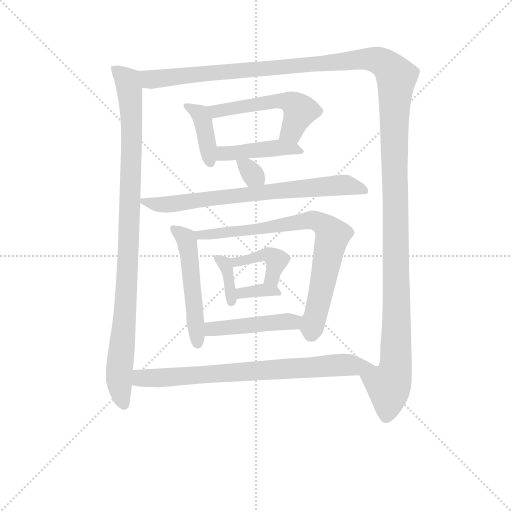
t = 0.00 s
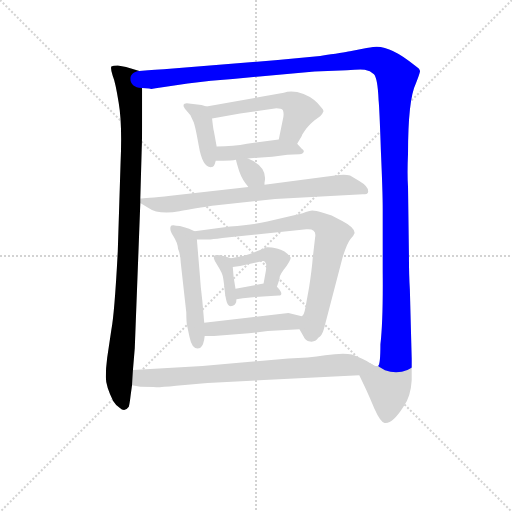
t = 2.11 s
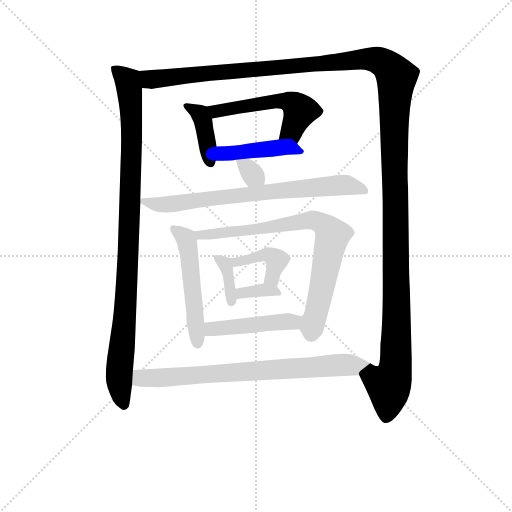
t = 4.22 s
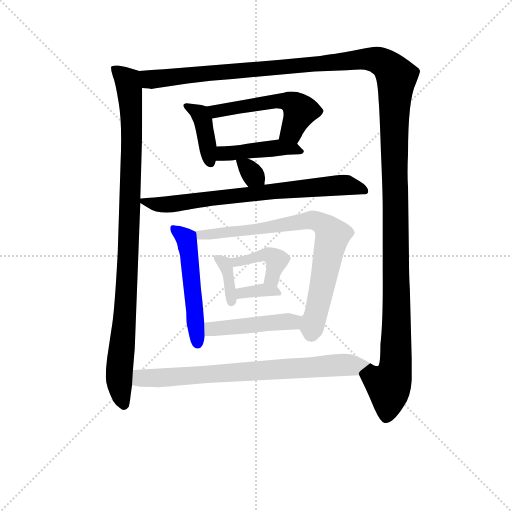
t = 6.33 s
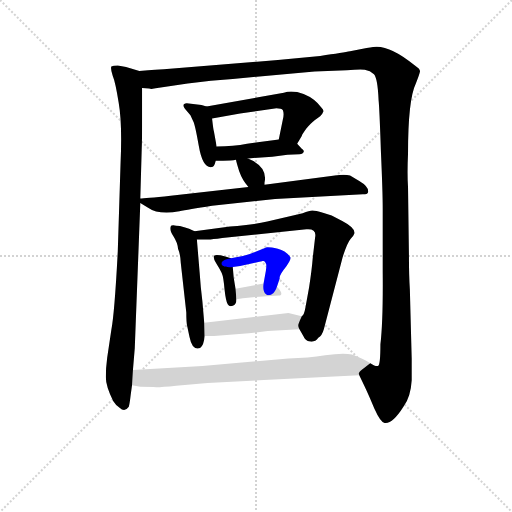
t = 8.44 s
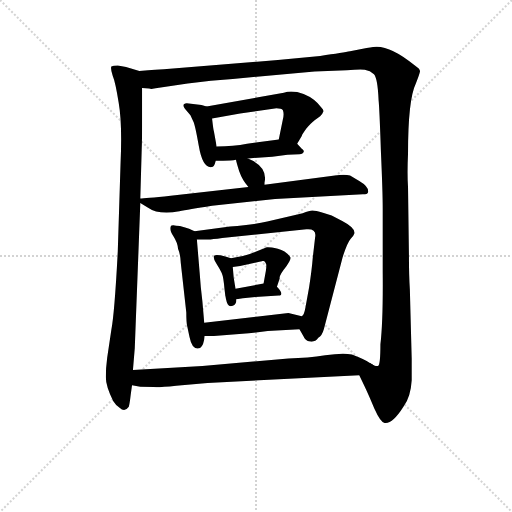
t = 10.54 s

The animated SVG that drew these frames (rendered in a browser with its animation timeline set to each time). Animation: 14 CSS @keyframes rules; one cycle of 10.54 s.

<svg version="1.1" viewBox="0 0 1024 1024" xmlns="http://www.w3.org/2000/svg">
  <g stroke="lightgray" stroke-dasharray="1,1" stroke-width="1" transform="scale(4, 4)">
    <line x1="0" y1="0" x2="256" y2="256"></line>
    <line x1="256" y1="0" x2="0" y2="256"></line>
    <line x1="128" y1="0" x2="128" y2="256"></line>
    <line x1="0" y1="128" x2="256" y2="128"></line>
  </g>
<g transform="scale(0.92, -0.92) translate(60, -900)">
   <style type="text/css">
    @keyframes keyframes0 {
      from {
       stroke: blue;
       stroke-dashoffset: 1001;
       stroke-width: 128;
       }
       77% {
       animation-timing-function: step-end;
       stroke: blue;
       stroke-dashoffset: 0;
       stroke-width: 128;
       }
       to {
       stroke: black;
       stroke-width: 1024;
       }
       }
       #make-me-a-hanzi-animation-0 {
         animation: keyframes0 1.064616s both;
         animation-delay: 0.000000s;
         animation-timing-function: linear;
       }
    @keyframes keyframes1 {
      from {
       stroke: blue;
       stroke-dashoffset: 1571;
       stroke-width: 128;
       }
       84% {
       animation-timing-function: step-end;
       stroke: blue;
       stroke-dashoffset: 0;
       stroke-width: 128;
       }
       to {
       stroke: black;
       stroke-width: 1024;
       }
       }
       #make-me-a-hanzi-animation-1 {
         animation: keyframes1 1.528483s both;
         animation-delay: 1.064616s;
         animation-timing-function: linear;
       }
    @keyframes keyframes2 {
      from {
       stroke: blue;
       stroke-dashoffset: 393;
       stroke-width: 128;
       }
       56% {
       animation-timing-function: step-end;
       stroke: blue;
       stroke-dashoffset: 0;
       stroke-width: 128;
       }
       to {
       stroke: black;
       stroke-width: 1024;
       }
       }
       #make-me-a-hanzi-animation-2 {
         animation: keyframes2 0.569824s both;
         animation-delay: 2.593099s;
         animation-timing-function: linear;
       }
    @keyframes keyframes3 {
      from {
       stroke: blue;
       stroke-dashoffset: 533;
       stroke-width: 128;
       }
       63% {
       animation-timing-function: step-end;
       stroke: blue;
       stroke-dashoffset: 0;
       stroke-width: 128;
       }
       to {
       stroke: black;
       stroke-width: 1024;
       }
       }
       #make-me-a-hanzi-animation-3 {
         animation: keyframes3 0.683757s both;
         animation-delay: 3.162923s;
         animation-timing-function: linear;
       }
    @keyframes keyframes4 {
      from {
       stroke: blue;
       stroke-dashoffset: 441;
       stroke-width: 128;
       }
       59% {
       animation-timing-function: step-end;
       stroke: blue;
       stroke-dashoffset: 0;
       stroke-width: 128;
       }
       to {
       stroke: black;
       stroke-width: 1024;
       }
       }
       #make-me-a-hanzi-animation-4 {
         animation: keyframes4 0.608887s both;
         animation-delay: 3.846680s;
         animation-timing-function: linear;
       }
    @keyframes keyframes5 {
      from {
       stroke: blue;
       stroke-dashoffset: 325;
       stroke-width: 128;
       }
       51% {
       animation-timing-function: step-end;
       stroke: blue;
       stroke-dashoffset: 0;
       stroke-width: 128;
       }
       to {
       stroke: black;
       stroke-width: 1024;
       }
       }
       #make-me-a-hanzi-animation-5 {
         animation: keyframes5 0.514486s both;
         animation-delay: 4.455566s;
         animation-timing-function: linear;
       }
    @keyframes keyframes6 {
      from {
       stroke: blue;
       stroke-dashoffset: 745;
       stroke-width: 128;
       }
       71% {
       animation-timing-function: step-end;
       stroke: blue;
       stroke-dashoffset: 0;
       stroke-width: 128;
       }
       to {
       stroke: black;
       stroke-width: 1024;
       }
       }
       #make-me-a-hanzi-animation-6 {
         animation: keyframes6 0.856283s both;
         animation-delay: 4.970052s;
         animation-timing-function: linear;
       }
    @keyframes keyframes7 {
      from {
       stroke: blue;
       stroke-dashoffset: 519;
       stroke-width: 128;
       }
       63% {
       animation-timing-function: step-end;
       stroke: blue;
       stroke-dashoffset: 0;
       stroke-width: 128;
       }
       to {
       stroke: black;
       stroke-width: 1024;
       }
       }
       #make-me-a-hanzi-animation-7 {
         animation: keyframes7 0.672363s both;
         animation-delay: 5.826335s;
         animation-timing-function: linear;
       }
    @keyframes keyframes8 {
      from {
       stroke: blue;
       stroke-dashoffset: 785;
       stroke-width: 128;
       }
       72% {
       animation-timing-function: step-end;
       stroke: blue;
       stroke-dashoffset: 0;
       stroke-width: 128;
       }
       to {
       stroke: black;
       stroke-width: 1024;
       }
       }
       #make-me-a-hanzi-animation-8 {
         animation: keyframes8 0.888835s both;
         animation-delay: 6.498698s;
         animation-timing-function: linear;
       }
    @keyframes keyframes9 {
      from {
       stroke: blue;
       stroke-dashoffset: 361;
       stroke-width: 128;
       }
       54% {
       animation-timing-function: step-end;
       stroke: blue;
       stroke-dashoffset: 0;
       stroke-width: 128;
       }
       to {
       stroke: black;
       stroke-width: 1024;
       }
       }
       #make-me-a-hanzi-animation-9 {
         animation: keyframes9 0.543783s both;
         animation-delay: 7.387533s;
         animation-timing-function: linear;
       }
    @keyframes keyframes10 {
      from {
       stroke: blue;
       stroke-dashoffset: 408;
       stroke-width: 128;
       }
       57% {
       animation-timing-function: step-end;
       stroke: blue;
       stroke-dashoffset: 0;
       stroke-width: 128;
       }
       to {
       stroke: black;
       stroke-width: 1024;
       }
       }
       #make-me-a-hanzi-animation-10 {
         animation: keyframes10 0.582031s both;
         animation-delay: 7.931315s;
         animation-timing-function: linear;
       }
    @keyframes keyframes11 {
      from {
       stroke: blue;
       stroke-dashoffset: 349;
       stroke-width: 128;
       }
       53% {
       animation-timing-function: step-end;
       stroke: blue;
       stroke-dashoffset: 0;
       stroke-width: 128;
       }
       to {
       stroke: black;
       stroke-width: 1024;
       }
       }
       #make-me-a-hanzi-animation-11 {
         animation: keyframes11 0.534017s both;
         animation-delay: 8.513346s;
         animation-timing-function: linear;
       }
    @keyframes keyframes12 {
      from {
       stroke: blue;
       stroke-dashoffset: 458;
       stroke-width: 128;
       }
       60% {
       animation-timing-function: step-end;
       stroke: blue;
       stroke-dashoffset: 0;
       stroke-width: 128;
       }
       to {
       stroke: black;
       stroke-width: 1024;
       }
       }
       #make-me-a-hanzi-animation-12 {
         animation: keyframes12 0.622721s both;
         animation-delay: 9.047363s;
         animation-timing-function: linear;
       }
    @keyframes keyframes13 {
      from {
       stroke: blue;
       stroke-dashoffset: 766;
       stroke-width: 128;
       }
       71% {
       animation-timing-function: step-end;
       stroke: blue;
       stroke-dashoffset: 0;
       stroke-width: 128;
       }
       to {
       stroke: black;
       stroke-width: 1024;
       }
       }
       #make-me-a-hanzi-animation-13 {
         animation: keyframes13 0.873372s both;
         animation-delay: 9.670085s;
         animation-timing-function: linear;
       }
</style>
<path d="M 243.0 745.5 L 214.0 754.5 L 196.0 757.5 Q 186.0 757.5 182.0 755.5 Q 180.0 749.5 185.0 735.5 Q 191.0 721.5 198.0 676.5 Q 206.0 631.5 202.0 542.5 L 196.0 352.5 Q 189.0 219.5 182.0 182.5 L 173.0 122.5 Q 170.0 99.5 170.0 80.5 Q 170.0 60.5 186.0 28.5 Q 193.0 17.5 200.0 13.5 Q 211.0 2.5 220.0 15.5 Q 222.0 22.5 224.0 40.5 L 227.0 62.5 L 229.0 95.5 L 233.0 143.5 L 245.0 458.5 L 245.0 468.5 L 248.0 573.5 Q 249.0 597.5 249.0 642.5 L 249.0 708.5 C 249.0 738.5 249.0 743.5 243.0 745.5 Z" fill="lightgray"></path> 
<path d="M 544.0 769.5 L 296.0 749.5 Q 285.0 749.5 243.0 745.5 C 213.0 742.5 219.0 707.5 249.0 708.5 L 264.0 707.5 Q 269.0 705.5 282.0 708.5 L 348.0 718.5 Q 400.0 725.5 446.0 728.5 L 624.0 744.5 L 694.0 747.5 Q 721.0 749.5 733.0 748.5 Q 745.0 746.5 753.0 738.5 Q 761.0 729.5 763.0 682.5 Q 765.0 662.5 768.0 572.5 Q 772.0 482.5 772.0 447.5 L 772.0 308.5 Q 773.0 203.5 767.0 151.5 Q 767.0 106.5 762.0 104.5 Q 757.0 102.5 745.0 110.5 C 721.0 92.5 718.0 90.5 721.0 84.5 L 733.0 59.5 Q 742.0 40.5 754.0 11.5 Q 767.0 -17.5 776.0 -19.5 Q 793.0 -22.5 817.0 15.5 Q 833.0 37.5 835.0 73.5 L 835.0 120.5 L 831.0 270.5 Q 829.0 301.5 829.0 345.5 L 827.0 493.5 Q 825.0 521.5 827.0 565.5 Q 827.0 683.5 844.0 718.5 Q 852.0 738.5 853.0 744.5 Q 854.0 749.5 842.0 757.5 Q 792.0 798.5 759.0 798.5 Q 754.0 798.5 737.0 795.5 L 701.0 788.5 Q 688.0 785.5 636.0 778.5 L 544.0 769.5 Z" fill="lightgray"></path> 
<path d="M 411.0 581.5 L 405.0 614.5 Q 404.0 616.5 401.0 642.5 C 398.0 665.5 398.0 665.5 389.0 668.5 L 378.0 671.5 L 346.0 675.5 Q 334.0 674.5 342.0 663.5 L 354.0 649.5 L 360.0 636.5 Q 364.0 629.5 372.0 583.5 Q 380.0 536.5 398.0 536.5 Q 404.0 536.5 405.0 539.5 Q 407.0 542.5 409.0 550.5 L 411.0 581.5 Z" fill="lightgray"></path> 
<path d="M 401.0 642.5 L 462.0 653.5 L 541.0 664.5 Q 552.0 664.5 555.0 660.5 Q 558.0 652.5 555.0 640.5 L 546.0 596.5 C 540.0 567.5 571.0 561.5 586.0 587.5 L 596.0 604.5 Q 596.0 606.5 606.0 620.5 Q 617.0 633.5 624.0 638.5 L 636.0 647.5 Q 642.0 653.5 643.0 657.5 Q 644.0 660.5 639.0 665.5 Q 625.0 685.5 600.0 695.5 Q 576.0 704.5 557.0 698.5 L 389.0 668.5 C 359.0 663.5 371.0 637.5 401.0 642.5 Z" fill="lightgray"></path> 
<path d="M 546.0 596.5 L 477.0 587.5 Q 448.0 581.5 411.0 581.5 C 381.0 581.5 379.0 550.5 409.0 550.5 L 425.0 550.5 Q 443.0 550.5 453.0 552.5 L 479.0 555.5 L 532.0 559.5 L 565.0 563.5 L 591.0 564.5 Q 599.0 565.5 600.0 569.5 Q 602.0 572.5 596.0 576.5 L 586.0 587.5 C 574.0 600.5 574.0 600.5 546.0 596.5 Z" fill="lightgray"></path> 
<path d="M 453.0 552.5 Q 454.0 546.5 460.0 527.5 Q 467.0 507.5 480.0 493.5 C 500.0 471.5 515.0 468.5 515.0 498.5 L 515.0 502.5 Q 523.0 537.5 479.0 555.5 C 451.0 567.5 450.0 567.5 453.0 552.5 Z" fill="lightgray"></path> 
<path d="M 480.0 493.5 L 311.0 474.5 Q 254.0 468.5 245.0 468.5 C 230.0 467.5 230.0 467.5 245.0 458.5 L 262.0 448.5 Q 284.0 432.5 330.0 440.5 Q 348.0 444.5 401.0 452.5 L 538.0 467.5 L 729.0 477.5 Q 739.0 477.5 740.0 481.5 Q 743.0 493.5 721.0 506.5 L 701.0 518.5 Q 689.0 521.5 668.0 518.5 L 515.0 498.5 L 480.0 493.5 Z" fill="lightgray"></path> 
<path d="M 384.0 198.5 L 380.0 244.5 Q 376.0 276.5 374.0 307.5 L 368.0 379.5 C 367.0 395.5 367.0 395.5 363.0 397.5 Q 338.0 409.5 323.0 409.5 Q 312.0 411.5 311.0 407.5 Q 308.0 399.5 317.0 386.5 Q 326.0 372.5 327.0 359.5 Q 332.0 348.5 333.0 328.5 L 345.0 220.5 Q 345.0 198.5 347.0 190.5 L 352.0 167.5 Q 358.0 137.5 375.0 143.5 Q 383.0 148.5 385.0 169.5 L 384.0 198.5 Z" fill="lightgray"></path> 
<path d="M 368.0 379.5 L 390.0 379.5 Q 395.0 378.5 423.0 382.5 L 606.0 401.5 Q 629.0 403.5 625.0 383.5 L 620.0 340.5 Q 618.0 314.5 612.0 275.5 L 604.0 231.5 Q 601.0 214.5 596.0 212.5 C 587.0 192.5 587.0 192.5 591.0 184.5 L 600.0 168.5 Q 603.0 159.5 614.0 157.5 Q 625.0 155.5 632.0 165.5 Q 640.0 170.5 644.0 184.5 L 685.0 341.5 Q 695.0 372.5 702.0 380.5 Q 709.0 387.5 711.0 393.5 Q 711.0 405.5 684.0 419.5 L 661.0 431.5 L 642.0 437.5 Q 626.0 442.5 619.0 442.5 Q 613.0 442.5 598.0 436.5 L 521.0 418.5 Q 491.0 411.5 440.0 407.5 L 363.0 397.5 C 333.0 393.5 338.0 379.5 368.0 379.5 Z" fill="lightgray"></path> 
<path d="M 448.0 296.5 L 446.0 319.5 C 444.0 337.5 444.0 337.5 442.0 338.5 L 430.0 342.5 Q 410.0 347.5 406.0 344.5 Q 402.0 340.5 410.0 327.5 Q 418.0 314.5 422.0 306.5 Q 426.0 297.5 428.0 271.5 Q 431.0 244.5 435.0 238.5 Q 439.0 232.5 446.0 235.5 Q 454.0 237.5 454.0 249.5 L 452.0 272.5 L 448.0 296.5 Z" fill="lightgray"></path> 
<path d="M 446.0 319.5 L 462.0 321.5 L 511.0 332.5 Q 516.0 334.5 519.0 324.5 Q 519.0 316.5 518.0 311.5 L 513.0 283.5 C 508.0 253.5 533.0 248.5 542.0 276.5 L 548.0 294.5 Q 546.0 300.5 563.0 321.5 L 569.0 331.5 Q 572.0 336.5 572.0 339.5 Q 563.0 354.5 544.0 359.5 Q 525.0 363.5 520.0 362.5 L 493.0 351.5 Q 472.0 342.5 442.0 338.5 C 412.0 334.5 416.0 315.5 446.0 319.5 Z" fill="lightgray"></path> 
<path d="M 513.0 283.5 L 452.0 272.5 C 422.0 267.5 424.0 245.5 454.0 249.5 L 468.0 251.5 L 495.0 254.5 L 546.0 257.5 Q 549.0 257.5 551.0 259.5 Q 554.0 264.5 542.0 276.5 C 532.0 286.5 532.0 286.5 513.0 283.5 Z" fill="lightgray"></path> 
<path d="M 596.0 212.5 L 567.0 219.5 L 384.0 198.5 C 354.0 195.5 355.0 169.5 385.0 169.5 L 405.0 169.5 L 481.0 175.5 L 522.0 180.5 L 591.0 184.5 C 621.0 186.5 625.0 205.5 596.0 212.5 Z" fill="lightgray"></path> 
<path d="M 227.0 62.5 L 245.0 59.5 L 274.0 58.5 Q 285.0 57.5 323.0 61.5 L 391.0 67.5 L 721.0 84.5 C 751.0 86.5 771.0 95.5 745.0 110.5 Q 734.0 118.5 705.0 129.5 Q 684.0 133.5 647.0 127.5 Q 610.0 121.5 567.0 120.5 L 380.0 104.5 L 229.0 95.5 C 199.0 93.5 197.0 67.5 227.0 62.5 Z" fill="lightgray"></path> 
      <clipPath id="make-me-a-hanzi-clip-0">
      <path d="M 243.0 745.5 L 214.0 754.5 L 196.0 757.5 Q 186.0 757.5 182.0 755.5 Q 180.0 749.5 185.0 735.5 Q 191.0 721.5 198.0 676.5 Q 206.0 631.5 202.0 542.5 L 196.0 352.5 Q 189.0 219.5 182.0 182.5 L 173.0 122.5 Q 170.0 99.5 170.0 80.5 Q 170.0 60.5 186.0 28.5 Q 193.0 17.5 200.0 13.5 Q 211.0 2.5 220.0 15.5 Q 222.0 22.5 224.0 40.5 L 227.0 62.5 L 229.0 95.5 L 233.0 143.5 L 245.0 458.5 L 245.0 468.5 L 248.0 573.5 Q 249.0 597.5 249.0 642.5 L 249.0 708.5 C 249.0 738.5 249.0 743.5 243.0 745.5 Z" fill="lightgray"></path>
      </clipPath>
      <path clip-path="url(#make-me-a-hanzi-clip-0)" d="M 190.0 751.5 L 218.0 722.5 L 226.0 633.5 L 218.0 325.5 L 199.0 86.5 L 209.0 19.5 " fill="none" id="make-me-a-hanzi-animation-0" stroke-dasharray="873 1746" stroke-linecap="round"></path>

      <clipPath id="make-me-a-hanzi-clip-1">
      <path d="M 544.0 769.5 L 296.0 749.5 Q 285.0 749.5 243.0 745.5 C 213.0 742.5 219.0 707.5 249.0 708.5 L 264.0 707.5 Q 269.0 705.5 282.0 708.5 L 348.0 718.5 Q 400.0 725.5 446.0 728.5 L 624.0 744.5 L 694.0 747.5 Q 721.0 749.5 733.0 748.5 Q 745.0 746.5 753.0 738.5 Q 761.0 729.5 763.0 682.5 Q 765.0 662.5 768.0 572.5 Q 772.0 482.5 772.0 447.5 L 772.0 308.5 Q 773.0 203.5 767.0 151.5 Q 767.0 106.5 762.0 104.5 Q 757.0 102.5 745.0 110.5 C 721.0 92.5 718.0 90.5 721.0 84.5 L 733.0 59.5 Q 742.0 40.5 754.0 11.5 Q 767.0 -17.5 776.0 -19.5 Q 793.0 -22.5 817.0 15.5 Q 833.0 37.5 835.0 73.5 L 835.0 120.5 L 831.0 270.5 Q 829.0 301.5 829.0 345.5 L 827.0 493.5 Q 825.0 521.5 827.0 565.5 Q 827.0 683.5 844.0 718.5 Q 852.0 738.5 853.0 744.5 Q 854.0 749.5 842.0 757.5 Q 792.0 798.5 759.0 798.5 Q 754.0 798.5 737.0 795.5 L 701.0 788.5 Q 688.0 785.5 636.0 778.5 L 544.0 769.5 Z" fill="lightgray"></path>
      </clipPath>
      <path clip-path="url(#make-me-a-hanzi-clip-1)" d="M 253.0 740.5 L 262.0 729.5 L 273.0 727.5 L 723.0 771.5 L 758.0 770.5 L 777.0 761.5 L 796.0 742.5 L 802.0 731.5 L 796.0 608.5 L 801.0 127.5 L 799.0 96.5 L 785.0 59.5 L 779.0 -7.5 " fill="none" id="make-me-a-hanzi-animation-1" stroke-dasharray="1443 2886" stroke-linecap="round"></path>

      <clipPath id="make-me-a-hanzi-clip-2">
      <path d="M 411.0 581.5 L 405.0 614.5 Q 404.0 616.5 401.0 642.5 C 398.0 665.5 398.0 665.5 389.0 668.5 L 378.0 671.5 L 346.0 675.5 Q 334.0 674.5 342.0 663.5 L 354.0 649.5 L 360.0 636.5 Q 364.0 629.5 372.0 583.5 Q 380.0 536.5 398.0 536.5 Q 404.0 536.5 405.0 539.5 Q 407.0 542.5 409.0 550.5 L 411.0 581.5 Z" fill="lightgray"></path>
      </clipPath>
      <path clip-path="url(#make-me-a-hanzi-clip-2)" d="M 350.0 667.5 L 375.0 651.5 L 384.0 630.5 L 397.0 547.5 " fill="none" id="make-me-a-hanzi-animation-2" stroke-dasharray="265 530" stroke-linecap="round"></path>

      <clipPath id="make-me-a-hanzi-clip-3">
      <path d="M 401.0 642.5 L 462.0 653.5 L 541.0 664.5 Q 552.0 664.5 555.0 660.5 Q 558.0 652.5 555.0 640.5 L 546.0 596.5 C 540.0 567.5 571.0 561.5 586.0 587.5 L 596.0 604.5 Q 596.0 606.5 606.0 620.5 Q 617.0 633.5 624.0 638.5 L 636.0 647.5 Q 642.0 653.5 643.0 657.5 Q 644.0 660.5 639.0 665.5 Q 625.0 685.5 600.0 695.5 Q 576.0 704.5 557.0 698.5 L 389.0 668.5 C 359.0 663.5 371.0 637.5 401.0 642.5 Z" fill="lightgray"></path>
      </clipPath>
      <path clip-path="url(#make-me-a-hanzi-clip-3)" d="M 398.0 664.5 L 409.0 657.5 L 537.0 680.5 L 576.0 675.5 L 592.0 659.5 L 574.0 614.5 L 554.0 602.5 " fill="none" id="make-me-a-hanzi-animation-3" stroke-dasharray="405 810" stroke-linecap="round"></path>

      <clipPath id="make-me-a-hanzi-clip-4">
      <path d="M 546.0 596.5 L 477.0 587.5 Q 448.0 581.5 411.0 581.5 C 381.0 581.5 379.0 550.5 409.0 550.5 L 425.0 550.5 Q 443.0 550.5 453.0 552.5 L 479.0 555.5 L 532.0 559.5 L 565.0 563.5 L 591.0 564.5 Q 599.0 565.5 600.0 569.5 Q 602.0 572.5 596.0 576.5 L 586.0 587.5 C 574.0 600.5 574.0 600.5 546.0 596.5 Z" fill="lightgray"></path>
      </clipPath>
      <path clip-path="url(#make-me-a-hanzi-clip-4)" d="M 413.0 558.5 L 426.0 566.5 L 541.0 578.5 L 577.0 577.5 L 594.0 570.5 " fill="none" id="make-me-a-hanzi-animation-4" stroke-dasharray="313 626" stroke-linecap="round"></path>

      <clipPath id="make-me-a-hanzi-clip-5">
      <path d="M 453.0 552.5 Q 454.0 546.5 460.0 527.5 Q 467.0 507.5 480.0 493.5 C 500.0 471.5 515.0 468.5 515.0 498.5 L 515.0 502.5 Q 523.0 537.5 479.0 555.5 C 451.0 567.5 450.0 567.5 453.0 552.5 Z" fill="lightgray"></path>
      </clipPath>
      <path clip-path="url(#make-me-a-hanzi-clip-5)" d="M 460.0 549.5 L 509.0 500.5 " fill="none" id="make-me-a-hanzi-animation-5" stroke-dasharray="197 394" stroke-linecap="round"></path>

      <clipPath id="make-me-a-hanzi-clip-6">
      <path d="M 480.0 493.5 L 311.0 474.5 Q 254.0 468.5 245.0 468.5 C 230.0 467.5 230.0 467.5 245.0 458.5 L 262.0 448.5 Q 284.0 432.5 330.0 440.5 Q 348.0 444.5 401.0 452.5 L 538.0 467.5 L 729.0 477.5 Q 739.0 477.5 740.0 481.5 Q 743.0 493.5 721.0 506.5 L 701.0 518.5 Q 689.0 521.5 668.0 518.5 L 515.0 498.5 L 480.0 493.5 Z" fill="lightgray"></path>
      </clipPath>
      <path clip-path="url(#make-me-a-hanzi-clip-6)" d="M 248.0 463.5 L 292.0 454.5 L 319.0 456.5 L 397.0 469.5 L 677.0 497.5 L 732.0 485.5 " fill="none" id="make-me-a-hanzi-animation-6" stroke-dasharray="617 1234" stroke-linecap="round"></path>

      <clipPath id="make-me-a-hanzi-clip-7">
      <path d="M 384.0 198.5 L 380.0 244.5 Q 376.0 276.5 374.0 307.5 L 368.0 379.5 C 367.0 395.5 367.0 395.5 363.0 397.5 Q 338.0 409.5 323.0 409.5 Q 312.0 411.5 311.0 407.5 Q 308.0 399.5 317.0 386.5 Q 326.0 372.5 327.0 359.5 Q 332.0 348.5 333.0 328.5 L 345.0 220.5 Q 345.0 198.5 347.0 190.5 L 352.0 167.5 Q 358.0 137.5 375.0 143.5 Q 383.0 148.5 385.0 169.5 L 384.0 198.5 Z" fill="lightgray"></path>
      </clipPath>
      <path clip-path="url(#make-me-a-hanzi-clip-7)" d="M 318.0 402.5 L 346.0 378.5 L 370.0 153.5 " fill="none" id="make-me-a-hanzi-animation-7" stroke-dasharray="391 782" stroke-linecap="round"></path>

      <clipPath id="make-me-a-hanzi-clip-8">
      <path d="M 368.0 379.5 L 390.0 379.5 Q 395.0 378.5 423.0 382.5 L 606.0 401.5 Q 629.0 403.5 625.0 383.5 L 620.0 340.5 Q 618.0 314.5 612.0 275.5 L 604.0 231.5 Q 601.0 214.5 596.0 212.5 C 587.0 192.5 587.0 192.5 591.0 184.5 L 600.0 168.5 Q 603.0 159.5 614.0 157.5 Q 625.0 155.5 632.0 165.5 Q 640.0 170.5 644.0 184.5 L 685.0 341.5 Q 695.0 372.5 702.0 380.5 Q 709.0 387.5 711.0 393.5 Q 711.0 405.5 684.0 419.5 L 661.0 431.5 L 642.0 437.5 Q 626.0 442.5 619.0 442.5 Q 613.0 442.5 598.0 436.5 L 521.0 418.5 Q 491.0 411.5 440.0 407.5 L 363.0 397.5 C 333.0 393.5 338.0 379.5 368.0 379.5 Z" fill="lightgray"></path>
      </clipPath>
      <path clip-path="url(#make-me-a-hanzi-clip-8)" d="M 371.0 394.5 L 376.0 389.5 L 414.0 391.5 L 611.0 420.5 L 630.0 419.5 L 648.0 407.5 L 663.0 388.5 L 616.0 173.5 " fill="none" id="make-me-a-hanzi-animation-8" stroke-dasharray="657 1314" stroke-linecap="round"></path>

      <clipPath id="make-me-a-hanzi-clip-9">
      <path d="M 448.0 296.5 L 446.0 319.5 C 444.0 337.5 444.0 337.5 442.0 338.5 L 430.0 342.5 Q 410.0 347.5 406.0 344.5 Q 402.0 340.5 410.0 327.5 Q 418.0 314.5 422.0 306.5 Q 426.0 297.5 428.0 271.5 Q 431.0 244.5 435.0 238.5 Q 439.0 232.5 446.0 235.5 Q 454.0 237.5 454.0 249.5 L 452.0 272.5 L 448.0 296.5 Z" fill="lightgray"></path>
      </clipPath>
      <path clip-path="url(#make-me-a-hanzi-clip-9)" d="M 411.0 340.5 L 431.0 321.5 L 443.0 245.5 " fill="none" id="make-me-a-hanzi-animation-9" stroke-dasharray="233 466" stroke-linecap="round"></path>

      <clipPath id="make-me-a-hanzi-clip-10">
      <path d="M 446.0 319.5 L 462.0 321.5 L 511.0 332.5 Q 516.0 334.5 519.0 324.5 Q 519.0 316.5 518.0 311.5 L 513.0 283.5 C 508.0 253.5 533.0 248.5 542.0 276.5 L 548.0 294.5 Q 546.0 300.5 563.0 321.5 L 569.0 331.5 Q 572.0 336.5 572.0 339.5 Q 563.0 354.5 544.0 359.5 Q 525.0 363.5 520.0 362.5 L 493.0 351.5 Q 472.0 342.5 442.0 338.5 C 412.0 334.5 416.0 315.5 446.0 319.5 Z" fill="lightgray"></path>
      </clipPath>
      <path clip-path="url(#make-me-a-hanzi-clip-10)" d="M 449.0 325.5 L 519.0 346.5 L 533.0 341.5 L 542.0 334.5 L 532.0 301.5 L 536.0 283.5 " fill="none" id="make-me-a-hanzi-animation-10" stroke-dasharray="280 560" stroke-linecap="round"></path>

      <clipPath id="make-me-a-hanzi-clip-11">
      <path d="M 513.0 283.5 L 452.0 272.5 C 422.0 267.5 424.0 245.5 454.0 249.5 L 468.0 251.5 L 495.0 254.5 L 546.0 257.5 Q 549.0 257.5 551.0 259.5 Q 554.0 264.5 542.0 276.5 C 532.0 286.5 532.0 286.5 513.0 283.5 Z" fill="lightgray"></path>
      </clipPath>
      <path clip-path="url(#make-me-a-hanzi-clip-11)" d="M 460.0 255.5 L 465.0 263.5 L 492.0 268.5 L 532.0 268.5 L 547.0 262.5 " fill="none" id="make-me-a-hanzi-animation-11" stroke-dasharray="221 442" stroke-linecap="round"></path>

      <clipPath id="make-me-a-hanzi-clip-12">
      <path d="M 596.0 212.5 L 567.0 219.5 L 384.0 198.5 C 354.0 195.5 355.0 169.5 385.0 169.5 L 405.0 169.5 L 481.0 175.5 L 522.0 180.5 L 591.0 184.5 C 621.0 186.5 625.0 205.5 596.0 212.5 Z" fill="lightgray"></path>
      </clipPath>
      <path clip-path="url(#make-me-a-hanzi-clip-12)" d="M 390.0 176.5 L 409.0 186.5 L 577.0 200.5 L 587.0 206.5 " fill="none" id="make-me-a-hanzi-animation-12" stroke-dasharray="330 660" stroke-linecap="round"></path>

      <clipPath id="make-me-a-hanzi-clip-13">
      <path d="M 227.0 62.5 L 245.0 59.5 L 274.0 58.5 Q 285.0 57.5 323.0 61.5 L 391.0 67.5 L 721.0 84.5 C 751.0 86.5 771.0 95.5 745.0 110.5 Q 734.0 118.5 705.0 129.5 Q 684.0 133.5 647.0 127.5 Q 610.0 121.5 567.0 120.5 L 380.0 104.5 L 229.0 95.5 C 199.0 93.5 197.0 67.5 227.0 62.5 Z" fill="lightgray"></path>
      </clipPath>
      <path clip-path="url(#make-me-a-hanzi-clip-13)" d="M 232.0 67.5 L 253.0 78.5 L 738.0 109.5 " fill="none" id="make-me-a-hanzi-animation-13" stroke-dasharray="638 1276" stroke-linecap="round"></path>

</g>
</svg>
